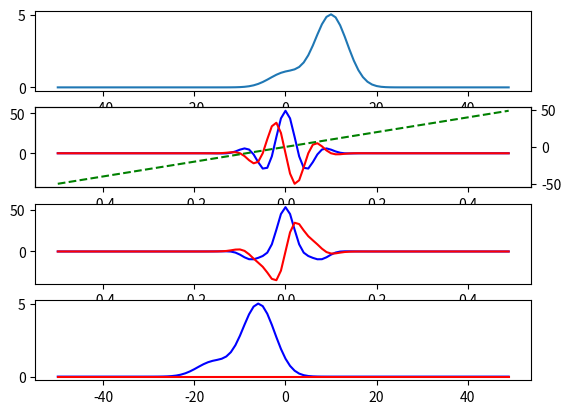

Reproduce this figure in Python.
import numpy as np
import matplotlib.pyplot as plt

N = 100
dt = 1
t = dt * np.arange(-N/2, N/2, 1)
df = 1 / (dt * N)
f = df * np.arange(-N/2, N/2, 1)

tau = 5
E = np.exp(-t**2/tau**2) + 5*np.exp(-(t - 10)**2/tau**2)
E_w = np.fft.fftshift(np.fft.fft(np.fft.fftshift(E)))

# defien lin phasse
lin_phase = 100 * f


E_w_p = E_w * np.exp(1j * lin_phase)

E_t_p = np.fft.fftshift(np.fft.ifft(np.fft.fftshift(E_w_p)))



fig, ax = plt.subplots(4, 1)

#1
ax[0].plot(t, E)

#2
ax[1].plot(f, np.real(E_w), color='blue')
ax[1].plot(f, np.imag(E_w), color='red')
axtwin = ax[1].twinx()
axtwin.plot(f, lin_phase, color='green', linestyle='dashed')

#3
ax[2].plot(f, np.real(E_w_p), color='blue')
ax[2].plot(f, np.imag(E_w_p), color='red')

#4
ax[3].plot(t, np.real(E_t_p), color='blue')
ax[3].plot(t, np.imag(E_t_p), color='red')


plt.show()
